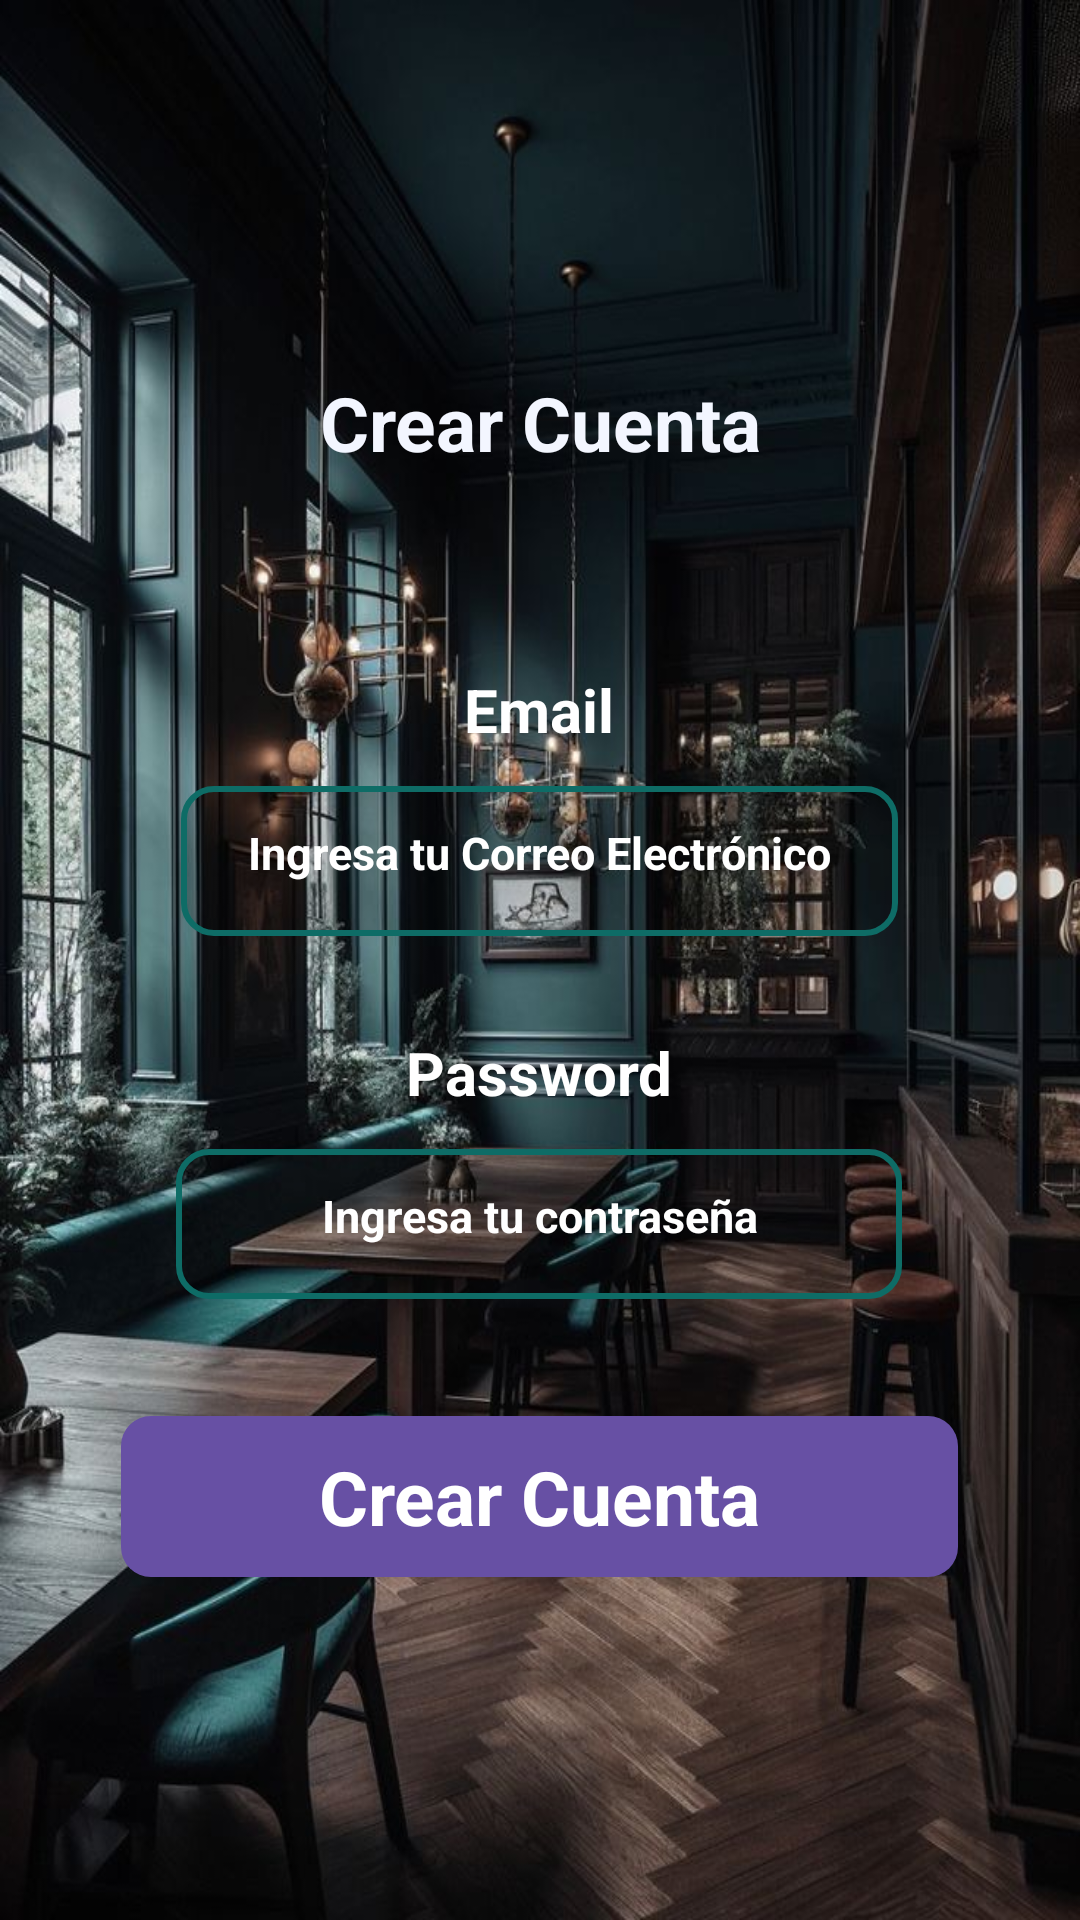

This screen was rendered from an Android layout file. Write that file and the resources it references.
<!-- AndroidManifest.xml: application theme Theme.Antojitos -->
<!-- res/layout/activity_crear_cuenta.xml -->
<?xml version="1.0" encoding="utf-8"?>
<androidx.constraintlayout.widget.ConstraintLayout xmlns:android="http://schemas.android.com/apk/res/android"
    xmlns:app="http://schemas.android.com/apk/res-auto"
    xmlns:tools="http://schemas.android.com/tools"
    android:id="@+id/main"
    android:layout_width="match_parent"
    android:layout_height="match_parent"
    android:background="@drawable/flamant_restaurant"
    tools:context=".Login.Crear_cuenta">

    <ImageView
        android:id="@+id/imageView2"
        android:layout_width="419dp"
        android:layout_height="159dp"
        android:alpha="0"
        app:layout_constraintEnd_toEndOf="parent"
        app:layout_constraintHorizontal_bias="1.0"
        app:layout_constraintStart_toStartOf="parent"
        app:layout_constraintTop_toTopOf="parent"
        app:srcCompat="@drawable/boton_color_claro" />

    <TextView
        android:id="@+id/crearcuenta"
        android:layout_width="188dp"
        android:layout_height="35dp"
        android:text="Crear Cuenta"
        android:textColor="#F3F6FF"
        android:textSize="25sp"
        android:textStyle="bold"
        app:layout_constraintBottom_toTopOf="@+id/linearLayout"
        app:layout_constraintEnd_toEndOf="parent"
        app:layout_constraintHorizontal_bias="0.62"
        app:layout_constraintStart_toStartOf="parent"
        app:layout_constraintTop_toTopOf="parent"
        app:layout_constraintVertical_bias="1.0" />

    <LinearLayout
        android:id="@+id/linearLayout"
        android:layout_width="385dp"
        android:layout_height="484dp"
        android:gravity="center_horizontal"
        android:orientation="vertical"
        android:padding="32dp"
        app:layout_constraintBottom_toBottomOf="parent"
        app:layout_constraintEnd_toEndOf="parent"
        app:layout_constraintHorizontal_bias="0.533"
        app:layout_constraintStart_toStartOf="parent"
        app:layout_constraintTop_toBottomOf="@+id/imageView2"
        app:layout_constraintVertical_bias="0.0">

        <TextView
            android:id="@+id/Email2"
            android:layout_width="match_parent"
            android:layout_height="wrap_content"
            android:layout_marginTop="32dp"
            android:gravity="center_horizontal"
            android:text="Email"
            android:textColor="@color/white"
            android:textSize="20sp"
            android:textStyle="bold" />

        <EditText
            android:id="@+id/editTextemail"
            android:layout_width="239dp"
            android:layout_height="50dp"
            android:layout_marginTop="12dp"
            android:background="@drawable/borde_restaurante"
            android:ems="10"
            android:gravity="center_horizontal"
            android:hint="Ingresa tu Correo Electrónico"
            android:inputType="textPersonName"
            android:padding="12dp"
            android:textColor="@color/white"
            android:textColorHint="@color/white"
            android:textSize="15dp"
            android:textStyle="bold" />

        <TextView
            android:id="@+id/password2"
            android:layout_width="match_parent"
            android:layout_height="wrap_content"
            android:layout_marginTop="32dp"
            android:gravity="center_horizontal"
            android:text="Password"
            android:textColor="@color/white"
            android:textSize="20sp"
            android:textStyle="bold" />

        <EditText
            android:id="@+id/ingresa_tu_contra"
            android:layout_width="242dp"
            android:layout_height="50dp"
            android:layout_marginTop="12dp"
            android:background="@drawable/borde_restaurante"
            android:ems="10"
            android:gravity="center_horizontal"
            android:hint="Ingresa tu contraseña"
            android:inputType="textPassword"
            android:padding="12dp"
            android:textColor="@color/white"
            android:textColorHint="@color/white"
            android:textSize="15dp"
            android:textStyle="bold" />

        <com.google.android.material.button.MaterialButton
            android:id="@+id/Login1"
            style="@android:style/Widget.Button"
            android:layout_width="279dp"
            android:layout_height="wrap_content"
            android:layout_marginTop="39dp"
            android:background="@drawable/restaurante_botones"
            android:text="Crear Cuenta"
            android:textColor="#ffffff"
            android:textSize="25sp"
            android:textStyle="bold" />


    </LinearLayout>

</androidx.constraintlayout.widget.ConstraintLayout>
<!-- resources referenced by this layout -->
<resources>
  <!-- drawable borde_restaurante (drawable) -->
  <?xml version="1.0" encoding="utf-8"?>
  <selector xmlns:android="http://schemas.android.com/apk/res/android">
      <item>
          <shape android:shape="rectangle">
              <solid android:color="#33000000"/>
              <corners android:radius="10dp"/>
              <stroke android:color="#0E6C66" android:width="2dp"/>
          </shape>
      </item>
  </selector>
  <!-- drawable boton_color_claro (drawable) -->
  <?xml version="1.0" encoding="utf-8"?>
  <selector xmlns:android="http://schemas.android.com/apk/res/android">
      <item>
          <shape android:shape="rectangle">
              <corners android:radius="10dp"/>
              <solid android:color="#FF8C00"/>
          </shape>
      </item>
  </selector>
  <!-- drawable flamant_restaurant: jpg bitmap (drawable, 117656 bytes) -->
  <!-- drawable restaurante_botones (drawable) -->
  <?xml version="1.0" encoding="utf-8"?>
  <selector xmlns:android="http://schemas.android.com/apk/res/android">
      <item>
          <shape android:shape="rectangle">
              <corners android:radius="10dp"/>
              <solid android:color="#0E6C66"/>
          </shape>
      </item>
  </selector>
  <style name="Theme.Antojitos" parent="Base.Theme.Antojitos" />
  <style name="Base.Theme.Antojitos" parent="Theme.Material3.DayNight.NoActionBar">
          
          
      </style>
  <!-- not gathered from this repository: default colours our renderer supplied (Android Studio template values) -->
  <color name="white">#FFFFFFFF</color>
</resources>
